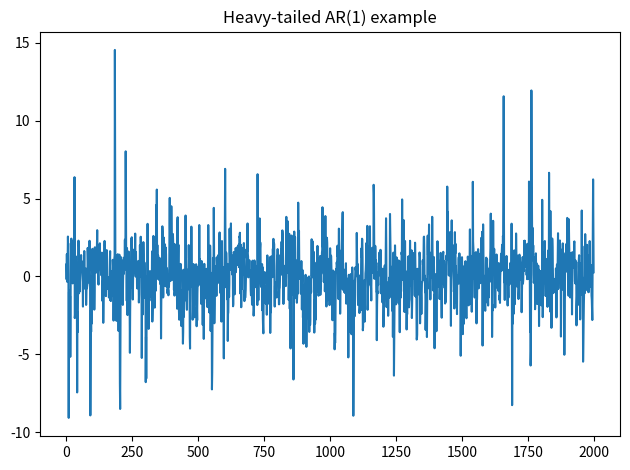
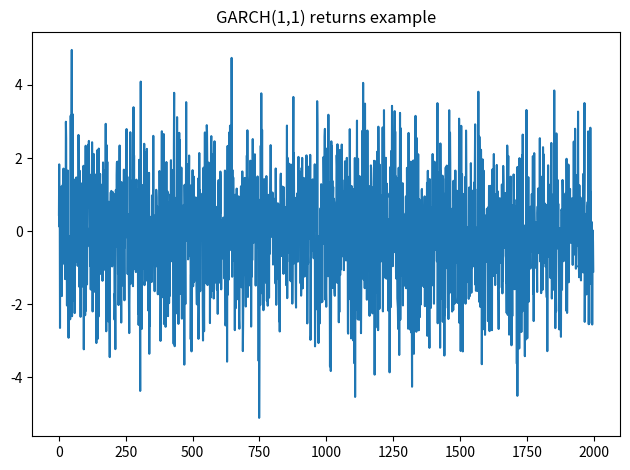
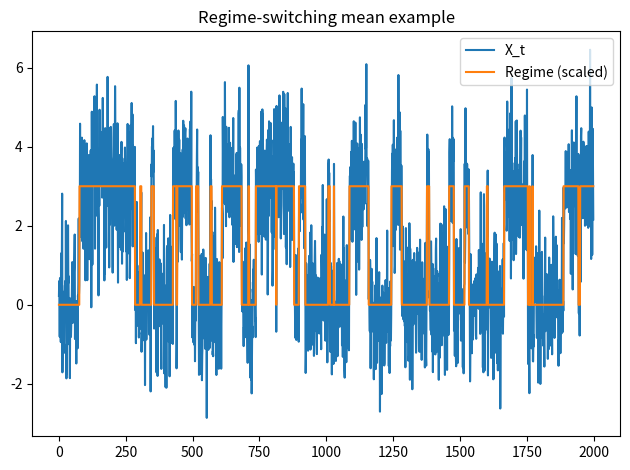
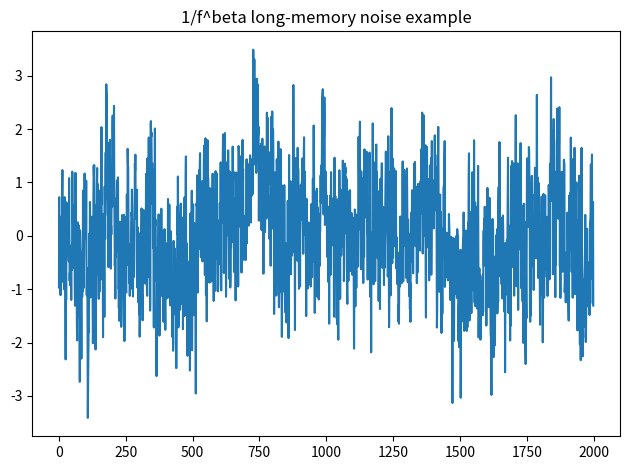
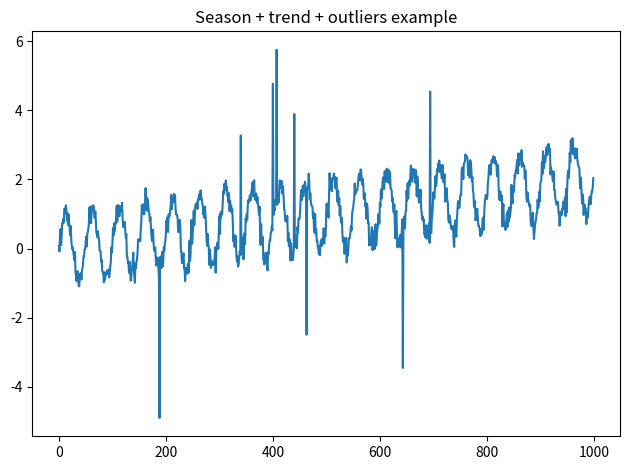

Write the Python code that produced these figures, in order.
import numpy as np

# -------------------------------
# (A) Heavy-Tailed AR(1) Process
# -------------------------------

def simulate_heavy_t_ar1(T, N=1, phi=0.5, df=3.0, burn_in=200, seed=None):
    """
    Heavy-tailed AR(1): X_t = phi * X_{t-1} + eps_t,
    where eps_t ~ Student-t(df).

    Parameters
    ----------
    T : int
        Length of series to return (after burn-in).
    N : int
        Number of independent series.
    phi : float
        AR(1) coefficient, |phi| < 1.
    df : float
        Degrees of freedom of Student-t innovations.
        df <= 2 → infinite variance.
    burn_in : int
        Extra steps to discard to reach stationarity.
    seed : int or None
        Random seed.

    Returns
    -------
    X : ndarray, shape (T, N)
        Simulated AR(1) series.
    """
    rng = np.random.default_rng(seed)
    total_T = T + burn_in

    eps = rng.standard_t(df, size=(total_T, N))

    X = np.zeros((total_T, N))
    # Start at zero (stationary mean) – burn-in handles transient anyway.
    for t in range(1, total_T):
        X[t] = phi * X[t - 1] + eps[t]

    # Drop burn-in
    return X[burn_in:]


# -------------------------------
# (B) GARCH(1,1) Volatility
# -------------------------------

def simulate_garch_11(T, omega=0.1, alpha=0.05, beta=0.9,
                      N=1, burn_in=200, seed=None):
    """
    GARCH(1,1): r_t = sigma_t * z_t,
    sigma_t^2 = omega + alpha * r_{t-1}^2 + beta * sigma_{t-1}^2,
    with z_t ~ N(0,1).

    Parameters
    ----------
    T : int
        Length of series to return (after burn-in).
    omega, alpha, beta : float
        GARCH(1,1) parameters. Typically alpha + beta < 1 for stationarity.
    N : int
        Number of independent series.
    burn_in : int
        Extra steps to discard.
    seed : int or None

    Returns
    -------
    r : ndarray, shape (T, N)
        Returns r_t.
    sigma : ndarray, shape (T, N)
        Conditional standard deviation sigma_t.
    """
    rng = np.random.default_rng(seed)
    total_T = T + burn_in

    z = rng.standard_normal(size=(total_T, N))
    r = np.zeros((total_T, N))
    sigma2 = np.zeros((total_T, N))

    # Initialize sigma^2 at unconditional variance if alpha + beta < 1
    if alpha + beta < 1:
        sigma2[0] = omega / (1 - alpha - beta)
    else:
        sigma2[0] = omega

    for t in range(1, total_T):
        r_sq_prev = r[t - 1] ** 2
        sigma2[t] = omega + alpha * r_sq_prev + beta * sigma2[t - 1]
        r[t] = np.sqrt(sigma2[t]) * z[t]

    return r[burn_in:], np.sqrt(sigma2[burn_in:])


# ------------------------------------------------
# (C) Regime-Switching Mean (2-state Markov chain)
# ------------------------------------------------

def simulate_regime_switching_mean(
    T,
    N=1,
    mu_A=0.0,
    mu_B=2.0,
    sigma_A=1.0,
    sigma_B=1.0,
    p_stay_A=0.95,
    p_stay_B=0.95,
    burn_in=100,
    seed=None,
):
    """
    Regime-switching process:
    X_t = mu_{s_t} + eps_t, eps_t ~ N(0, sigma_{s_t}^2),
    s_t ∈ {0 (A), 1 (B)} follows a 2-state Markov chain.

    Transition matrix:
        P = [[p_stay_A, 1 - p_stay_A],
             [1 - p_stay_B, p_stay_B]]

    Parameters
    ----------
    T : int
        Length (after burn-in).
    N : int
        Number of independent series.
    mu_A, mu_B : float
        Means of regimes A and B.
    sigma_A, sigma_B : float
        Std dev of regimes A and B.
    p_stay_A, p_stay_B : float
        Probability of staying in same regime for A and B.
    burn_in : int
    seed : int or None

    Returns
    -------
    X : ndarray, shape (T, N)
        Observations.
    S : ndarray, shape (T, N)
        Regime indicators (0 for A, 1 for B).
    """
    rng = np.random.default_rng(seed)
    total_T = T + burn_in

    # 0 = A, 1 = B
    S = np.zeros((total_T, N), dtype=int)
    # Initialize regimes (random)
    S[0] = rng.integers(0, 2, size=N)

    for t in range(1, total_T):
        prev = S[t - 1]
        # Draw uniform and decide whether to stay or switch
        u = rng.random(size=N)
        stay_A_mask = (prev == 0) & (u < p_stay_A)
        stay_B_mask = (prev == 1) & (u < p_stay_B)

        S[t] = prev  # default copy
        # Switch those not staying
        S[t][(prev == 0) & ~stay_A_mask] = 1
        S[t][(prev == 1) & ~stay_B_mask] = 0

    # Generate X given regimes
    X = np.zeros((total_T, N))
    for t in range(total_T):
        # Regime-dependent mean and sigma
        mu_t = np.where(S[t] == 0, mu_A, mu_B)
        sigma_t = np.where(S[t] == 0, sigma_A, sigma_B)
        X[t] = mu_t + sigma_t * rng.standard_normal(size=N)

    return X[burn_in:], S[burn_in:]


# -----------------------------------------------------
# (D) Long-Memory 1/f^β Noise via Spectral Synthesis
# -----------------------------------------------------

def simulate_1_over_f_noise(T, N=1, beta=0.8, seed=None):
    """
    Generate approximate 1/f^beta long-memory noise by shaping
    the power spectrum and inverse FFT.

    This is not an exact ARFIMA, but gives long-range dependence
    with power-law spectrum.

    Parameters
    ----------
    T : int
        Length of each series.
    N : int
        Number of series.
    beta : float
        Spectral slope: S(f) ∝ 1 / f^beta.
        beta in (0, 1) ~ weak to moderate long memory.
    seed : int or None

    Returns
    -------
    X : ndarray, shape (T, N)
        Long-memory time series (zero mean, unit-ish variance).
    """
    rng = np.random.default_rng(seed)

    # Frequencies for real FFT (rfft)
    freqs = np.fft.rfftfreq(T)
    # Avoid division by zero at f=0: set that amplitude separately
    amp = np.zeros_like(freqs)
    nonzero = freqs > 0
    amp[nonzero] = 1.0 / (freqs[nonzero] ** (beta / 2.0))

    X = np.zeros((T, N))
    for i in range(N):
        # Random complex spectrum with given amplitudes
        # real and imag parts ~ N(0, 1)
        re = rng.standard_normal(size=len(freqs))
        im = rng.standard_normal(size=len(freqs))
        # For real-valued signal, imaginary part at f=0 and Nyquist must be 0
        im[0] = 0.0
        spectrum = amp * (re + 1j * im)
        x = np.fft.irfft(spectrum, n=T)
        # Normalize to unit variance
        x = (x - x.mean()) / (x.std() + 1e-8)
        X[:, i] = x

    return X


# -----------------------------------------------------------
# (E) Seasonal Trend + Outliers (sinusoid + linear + spikes)
# -----------------------------------------------------------

def simulate_season_trend_outliers(
    T,
    N=1,
    season_period=24,
    A=1.0,
    trend_slope=0.001,
    noise_sigma=0.1,
    n_outliers=5,
    outlier_magnitude=5.0,
    seed=None,
):
    """
    Y_t = A * sin(2pi * t / S) + b * t + noise + occasional spikes.

    Parameters
    ----------
    T : int
        Length of series.
    N : int
        Number of series.
    season_period : int
        Season length S (e.g. 24 for daily cycle in hourly data).
    A : float
        Amplitude of sinusoidal season.
    trend_slope : float
        Linear trend slope b.
    noise_sigma : float
        Std dev of Gaussian noise eta_t.
    n_outliers : int
        Number of outlier timestamps per series.
    outlier_magnitude : float
        Size of outlier jump (±outlier_magnitude).
    seed : int or None

    Returns
    -------
    Y : ndarray, shape (T, N)
        Seasonal + trend + outlier time series.
    outlier_idx : list of lists
        For each series, the indices where outliers were added.
    """
    rng = np.random.default_rng(seed)

    t = np.arange(T)
    season = A * np.sin(2 * np.pi * t / season_period)
    trend = trend_slope * t

    Y = np.zeros((T, N))
    outlier_idx_all = []

    for i in range(N):
        noise = noise_sigma * rng.standard_normal(size=T)
        y = season + trend + noise

        # Choose outlier positions
        if n_outliers > 0:
            idx = rng.choice(T, size=n_outliers, replace=False)
            # Random sign for each outlier
            signs = rng.choice([-1.0, 1.0], size=n_outliers)
            y[idx] += signs * outlier_magnitude
        else:
            idx = np.array([], dtype=int)

        Y[:, i] = y
        outlier_idx_all.append(idx)

    return Y, outlier_idx_all


# -----------------
# Small demo usage
# -----------------

if __name__ == "__main__":
    import matplotlib.pyplot as plt

    T = 2000

    # (A) Heavy-tailed AR(1)
    X_A = simulate_heavy_t_ar1(T, N=1, phi=0.5, df=3, seed=42)
    plt.figure()
    plt.plot(X_A[:, 0])
    plt.title("Heavy-tailed AR(1) example")
    plt.tight_layout()

    # (B) GARCH(1,1)
    r_B, sigma_B = simulate_garch_11(T, omega=0.1, alpha=0.05, beta=0.9,
                                     N=1, seed=42)
    plt.figure()
    plt.plot(r_B[:, 0])
    plt.title("GARCH(1,1) returns example")
    plt.tight_layout()

    # (C) Regime-switching
    X_C, S_C = simulate_regime_switching_mean(T, N=1, mu_A=0, mu_B=3,
                                              p_stay_A=0.98, p_stay_B=0.98,
                                              seed=42)
    plt.figure()
    plt.plot(X_C[:, 0], label="X_t")
    plt.plot(S_C[:, 0] * 3, label="Regime (scaled)")
    plt.legend()
    plt.title("Regime-switching mean example")
    plt.tight_layout()

    # (D) 1/f noise
    X_D = simulate_1_over_f_noise(T, N=1, beta=0.8, seed=42)
    plt.figure()
    plt.plot(X_D[:, 0])
    plt.title("1/f^beta long-memory noise example")
    plt.tight_layout()

    # (E) Seasonal + trend + outliers
    Y_E, out_idx = simulate_season_trend_outliers(
        T=1000,
        N=1,
        season_period=50,
        A=1.0,
        trend_slope=0.002,
        noise_sigma=0.2,
        n_outliers=8,
        outlier_magnitude=4.0,
        seed=42,
    )
    plt.figure()
    plt.plot(Y_E[:, 0])
    plt.title("Season + trend + outliers example")
    plt.tight_layout()

    plt.show()
